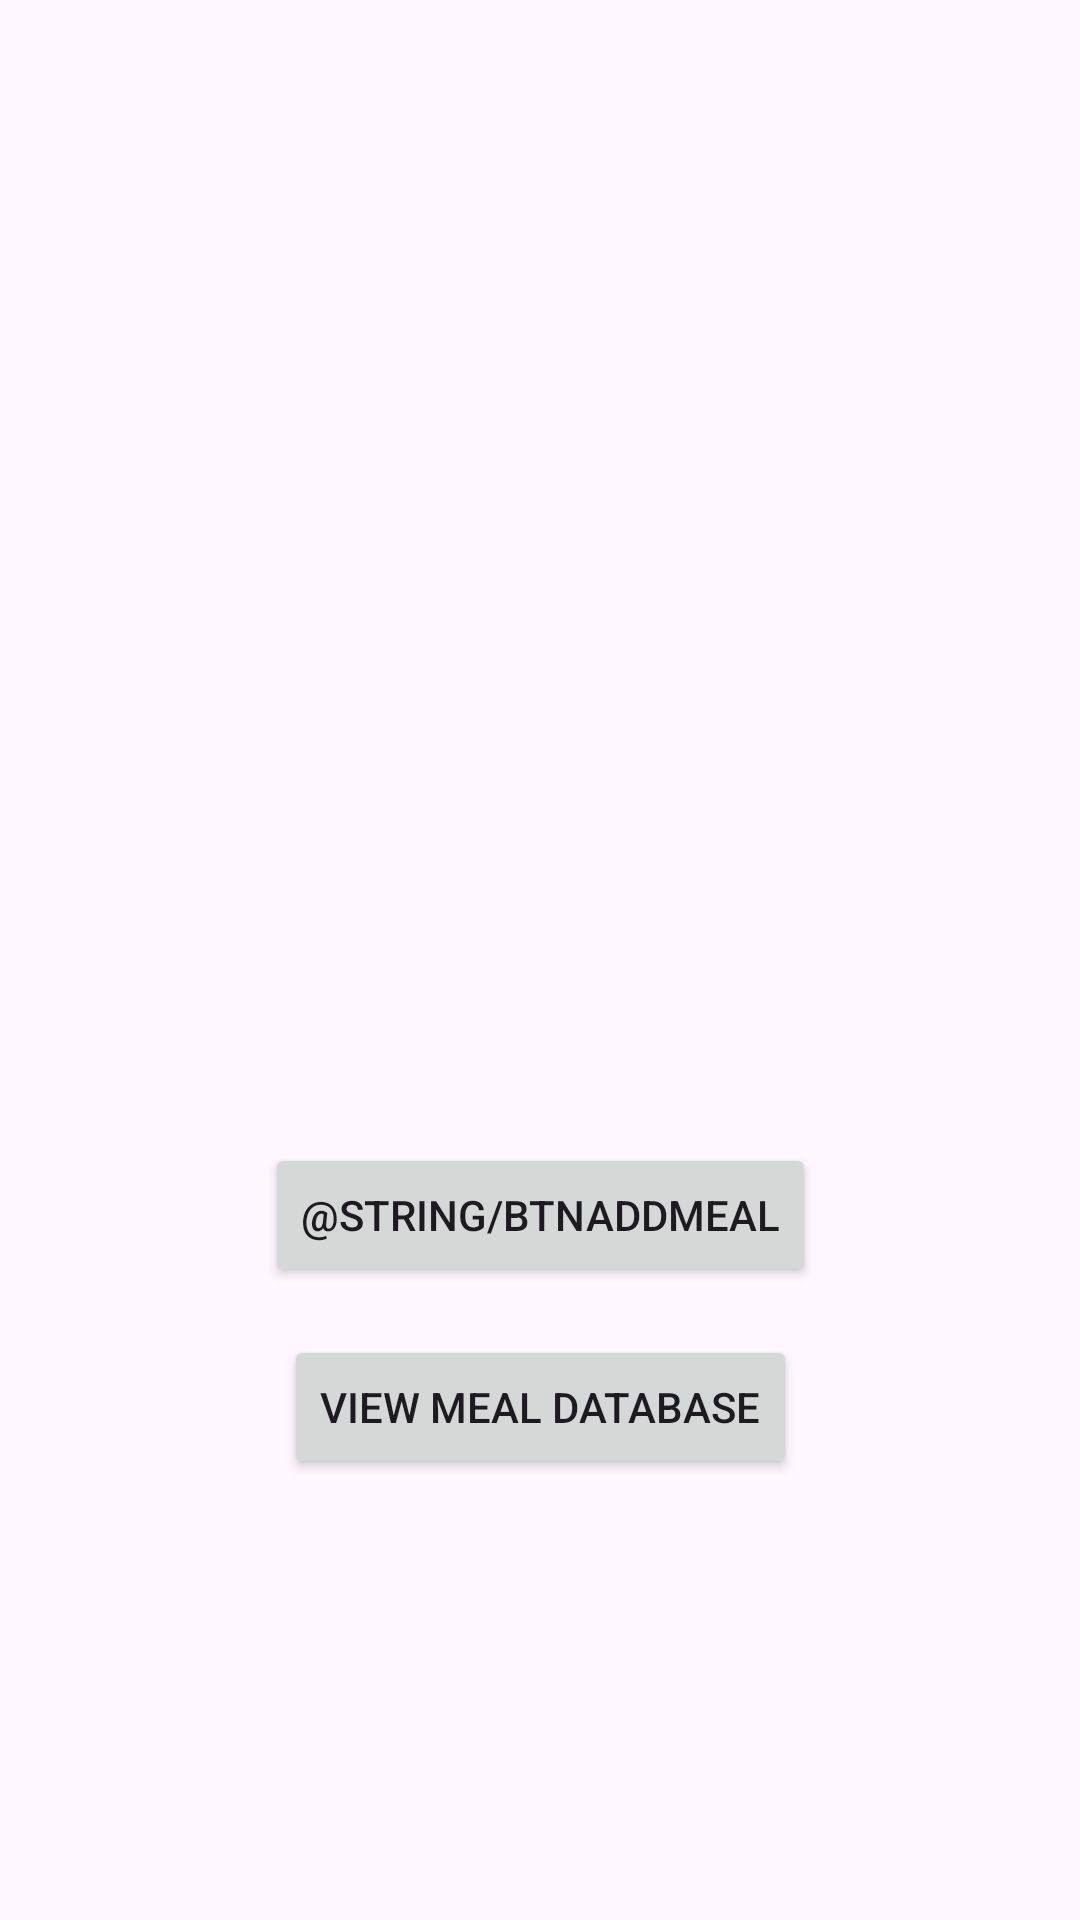

This screen was rendered from an Android layout file. Write that file and the resources it references.
<!-- AndroidManifest.xml: application theme Theme.DiabetesDB -->
<!-- res/layout/activity_main.xml -->
<?xml version="1.0" encoding="utf-8"?>
<androidx.constraintlayout.widget.ConstraintLayout xmlns:android="http://schemas.android.com/apk/res/android"
    xmlns:app="http://schemas.android.com/apk/res-auto"
    xmlns:tools="http://schemas.android.com/tools"
    android:layout_width="match_parent"
    android:layout_height="match_parent"
    tools:context=".MainActivity">

    <Button
        android:id="@+id/btnAddMeal"
        android:layout_width="wrap_content"
        android:layout_height="wrap_content"
        android:layout_marginTop="16dp"
        android:text="@string/btnAddMeal"
        app:layout_constraintEnd_toEndOf="parent"
        app:layout_constraintStart_toStartOf="parent"
        app:layout_constraintTop_toTopOf="@+id/guideline3" />

    <Button
        android:id="@+id/btnViewDb"
        android:layout_width="wrap_content"
        android:layout_height="wrap_content"
        android:layout_marginTop="16dp"
        android:text="View Meal Database"
        app:layout_constraintEnd_toEndOf="parent"
        app:layout_constraintStart_toStartOf="parent"
        app:layout_constraintTop_toBottomOf="@+id/btnAddMeal" />

    <androidx.constraintlayout.widget.Guideline
        android:id="@+id/guideline3"
        android:layout_width="wrap_content"
        android:layout_height="wrap_content"
        android:orientation="horizontal"
        app:layout_constraintBottom_toBottomOf="parent"
        app:layout_constraintGuide_begin="365dp"
        app:layout_constraintTop_toTopOf="parent"
        app:layout_constraintVertical_bias="0.5" />

</androidx.constraintlayout.widget.ConstraintLayout>
<!-- resources referenced by this layout -->
<resources>
  <style name="Theme.DiabetesDB" parent="Base.Theme.DiabetesDB" />
  <style name="Base.Theme.DiabetesDB" parent="Theme.Material3.DayNight.NoActionBar">
          
          
      </style>
</resources>
